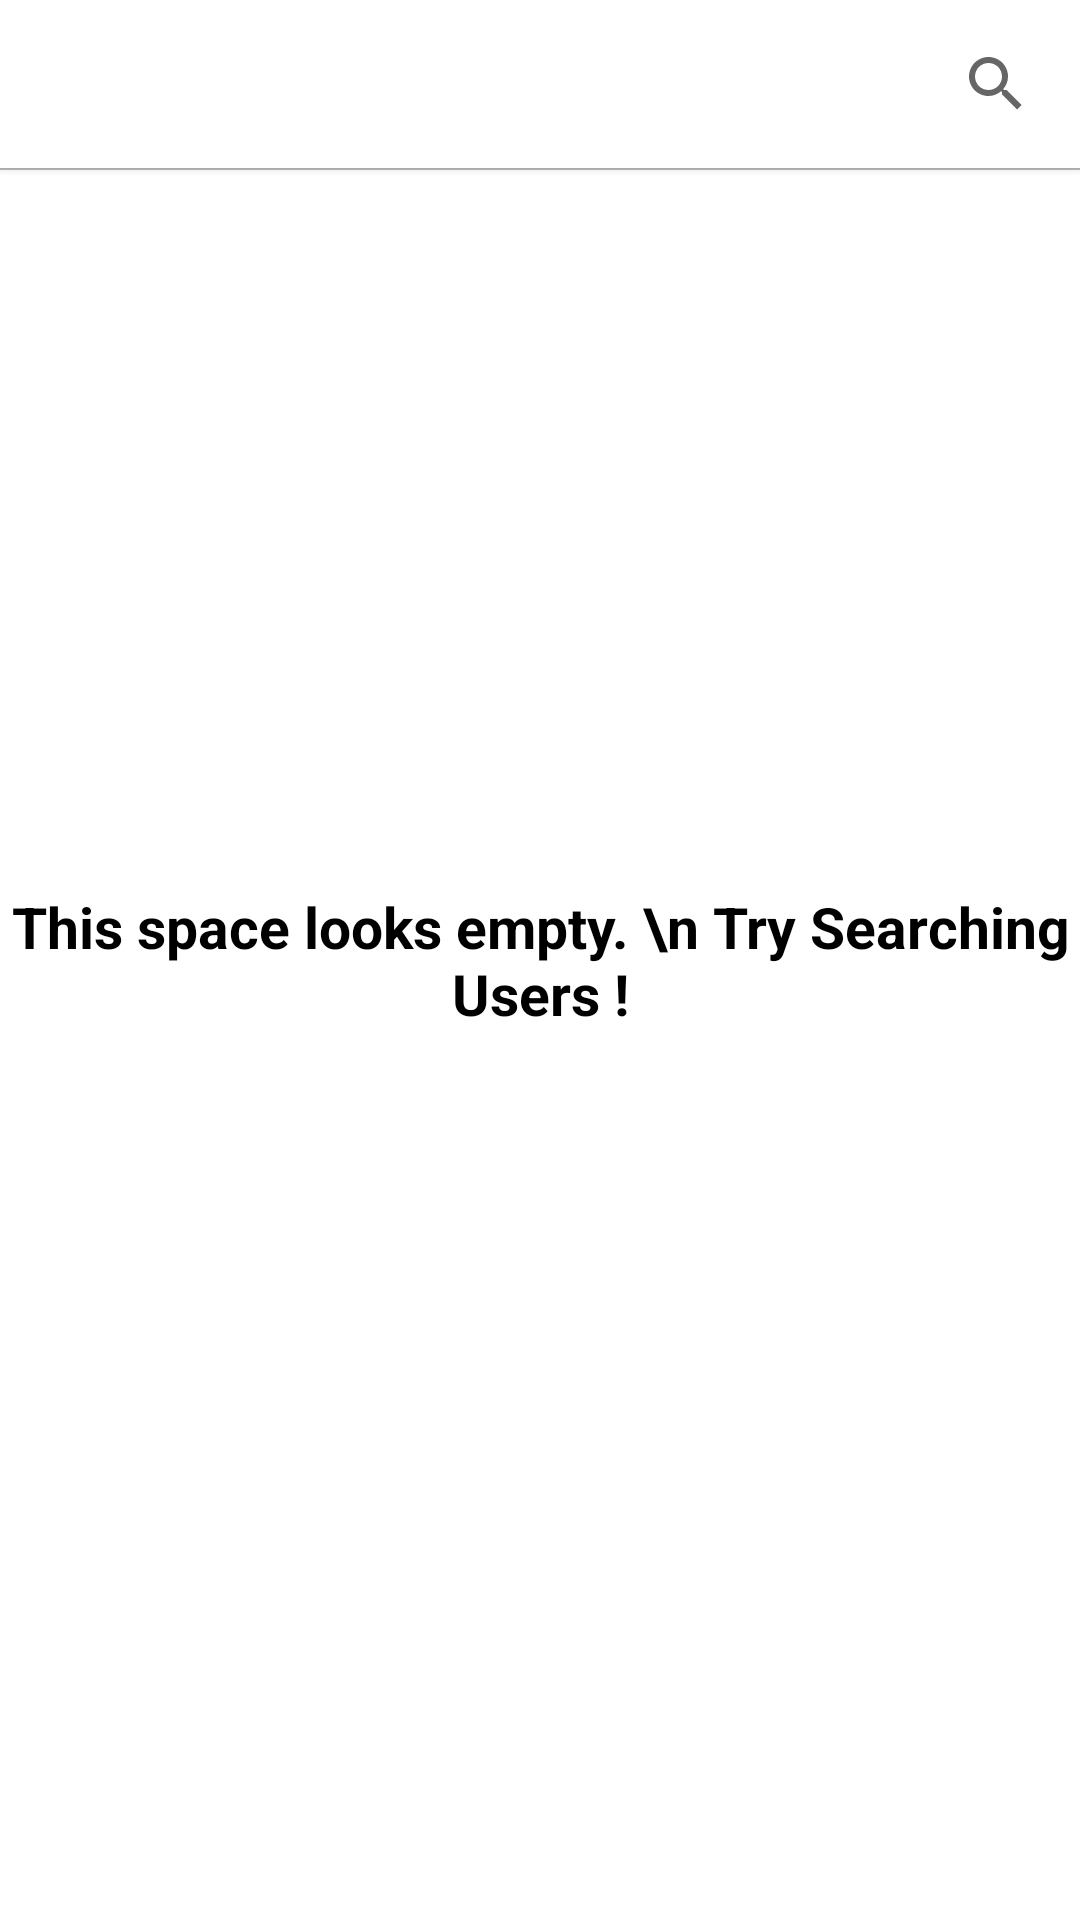

Here is an Android app screen rendered from its layout file. Give the layout XML and the strings, colors and styles it references.
<!-- AndroidManifest.xml: application theme AppTheme -->
<!-- res/layout/activity_search.xml -->
<?xml version="1.0" encoding="utf-8"?>
<RelativeLayout xmlns:android="http://schemas.android.com/apk/res/android"
    xmlns:app="http://schemas.android.com/apk/res-auto"
    xmlns:tools="http://schemas.android.com/tools"
    android:layout_width="match_parent"
    android:layout_height="match_parent"
    tools:context=".feature.search.SearchActivity">

    <androidx.appcompat.widget.Toolbar
        android:id="@+id/toolbar"
        android:layout_width="match_parent"
        android:layout_height="wrap_content"
        android:background="@color/white"
        android:elevation="2dp"
        app:titleTextColor="@color/black">

        <androidx.appcompat.widget.SearchView
            android:id="@+id/search"
            android:layout_width="match_parent"
            android:layout_height="50dp"
            android:theme="@style/searchViewThene"
            app:queryBackground="@color/lightgray"
            />
    </androidx.appcompat.widget.Toolbar>

    <View
        android:id="@+id/toolbar_view"
        android:layout_width="match_parent"
        android:layout_height="0.8sp"
        android:background="@color/border"
        android:layout_below="@id/toolbar"
        />

    <androidx.recyclerview.widget.RecyclerView
        android:id="@+id/search_recyv"
        android:layout_width="match_parent"
        android:layout_height="wrap_content"
        android:layout_below="@id/toolbar_view"
        android:layout_marginTop="5dp"/>

    <TextView
        android:id="@+id/default_text"
        android:layout_width="match_parent"
        android:layout_height="match_parent"
        android:gravity="center"
        android:textStyle="bold"
        android:text="This space looks empty. \n Try Searching Users !"
        android:textSize="19sp"
        android:textColor="@color/black"/>

</RelativeLayout>
<!-- resources referenced by this layout -->
<resources>
  <color name="black">#000000</color>
  <color name="border">#BDBDBD</color>
  <color name="lightgray">#F5F5F5</color>
  <color name="white">#ffff</color>
  <style name="searchViewThene" parent="Widget.AppCompat.SearchView">
          <item name="android:gravity">end</item>
          <item name="android:padding">2dp</item>
          <item name="iconifiedByDefault">true</item>
          <item name="queryHint">Search your Friends here!..</item>
          <item name="android:layout_centerHorizontal">false</item>
          <item name="background">@drawable/searchview_rounded</item>
      </style>
  <style name="AppTheme" parent="Theme.MaterialComponents.Light.NoActionBar">
          
          <item name="colorPrimary">@color/colorPrimary</item>
          <item name="colorPrimaryDark">@color/colorPrimaryDark</item>
          <item name="colorAccent">@color/colorAccent</item>
      </style>
  <!-- drawable searchview_rounded (drawable) -->
  <?xml version="1.0" encoding="utf-8"?>
  <shape xmlns:android="http://schemas.android.com/apk/res/android">
      <solid android:color="#F5F5F5"/>
      <corners android:radius="30dp"/>
      <padding android:left="30dp"
          android:bottom="30dp"
          android:right="30dp"
          android:top="30dp"/>
  </shape>
  <color name="colorPrimary">#6200EE</color>
  <color name="colorPrimaryDark">#212121</color>
  <color name="colorAccent">#BDBDBD</color>
</resources>
